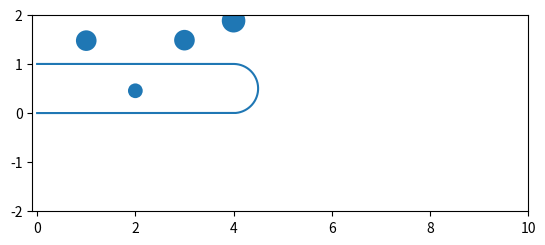

Reproduce this figure in Python.
# Created by qian at 4/24/22

# Description: some basic class

import numpy as np
import matplotlib.pyplot as plt


# class to store segway physical data
class Segway(object):

    def __init__(
            self,
            m_wheel,
            m_rod,
            b,
            r,
            l,
            thrust_limit,
            velocity_limit
    ):

        self.m_wheel = m_wheel
        self.m_rod = m_rod
        self.b = b
        self.r = r
        self.l = l
        self.thrust_limit = thrust_limit
        self.velocity_limit = velocity_limit


class StaticRoundObstacle(object):

    def __init__(
            self,
            position,
            radius
            ):
        self.position = position
        self.radius = radius


class World(object):

    def __init__(self, num_obs=5):
        self.segway = Segway(2, 4, 0.4, 0.1, 0.6, 1.0, 5.0)
        self.ref_line_points = []
        self.obstacles = []

        for i in range(100):
            self.ref_line_points.append([i / 25, 0])
        for i in range(100):
            self.ref_line_points.append([4 + np.sin(i * np.pi * 0.01) * 0.5, 0.5 - np.cos(i * np.pi * 0.01) * 0.5])
        for i in range(101):
            self.ref_line_points.append([4 - i / 25, 1])
        for i in range(num_obs):
            x = 1 + i
            y = np.random.uniform(-1, 2)
            radius = np.random.randint(5, 10) * 0.03
            if radius < 0.01:
                continue
            self.obstacles.append(StaticRoundObstacle([x, y], radius))

    def visualize(self):
        figure, axes = plt.subplots()
        positions = np.asarray(self.ref_line_points)
        plt.plot(positions[:, 0], positions[:, 1])
        for obs in self.obstacles:
            circle = plt.Circle(obs.position, radius=obs.radius)
            axes.set_aspect(1)
            axes.add_artist(circle)
        plt.ylim([-2, 2])
        plt.xlim([-0.1, 10])
        plt.show()


if __name__ == '__main__':
    world = World(4)
    world.visualize()
